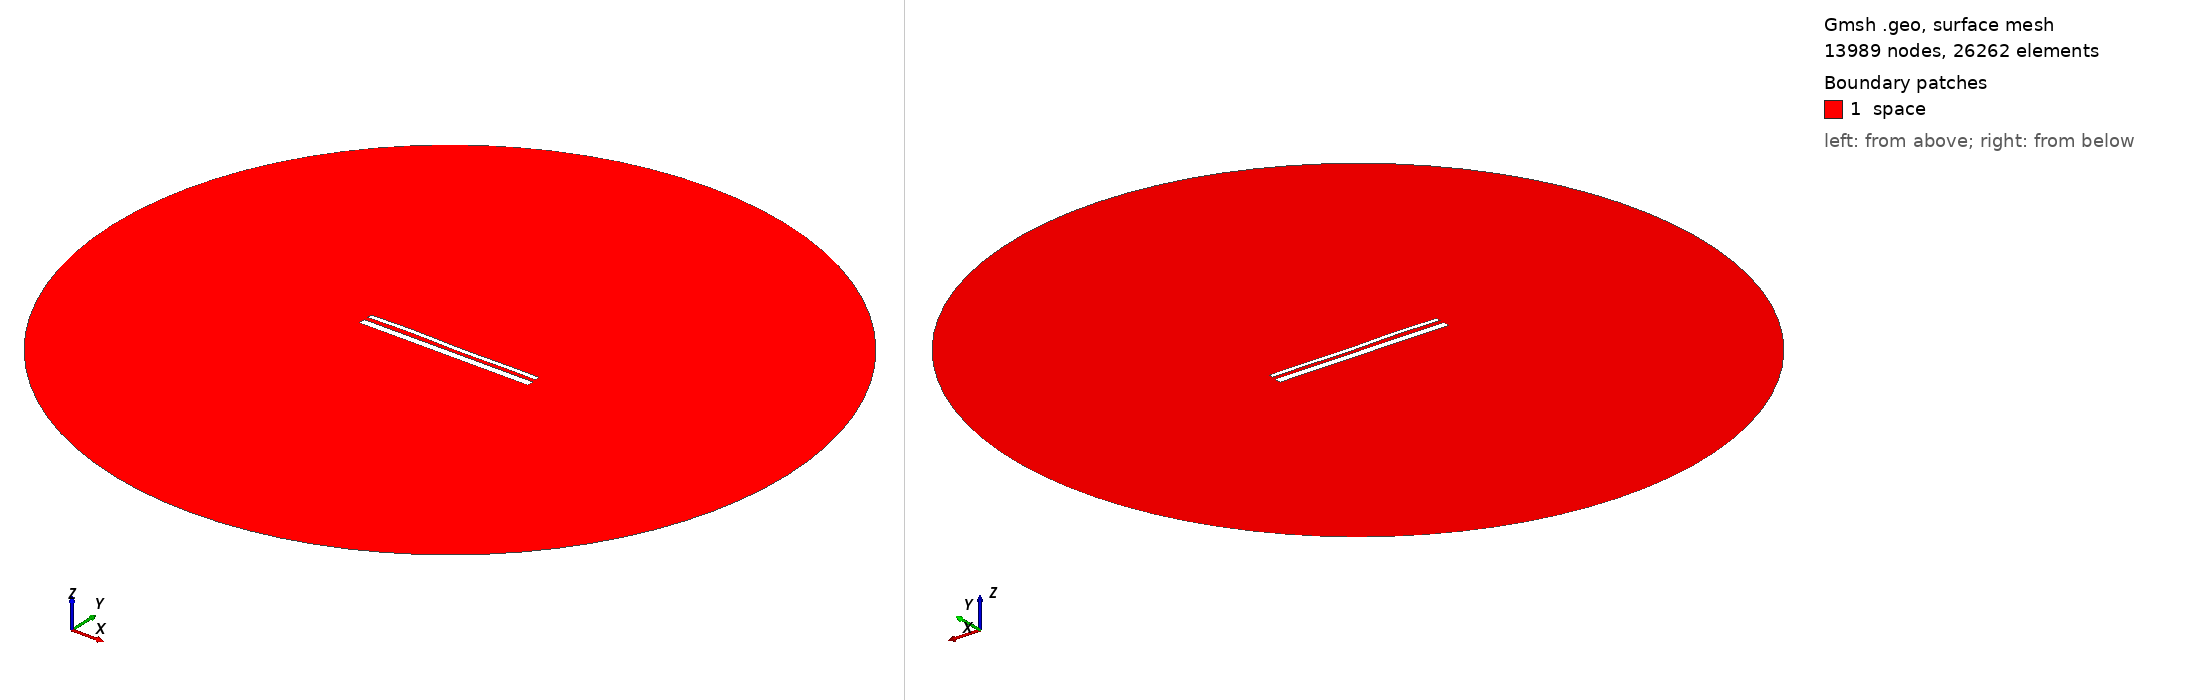

Gmsh geometry script, surface-meshed: 13989 nodes, 26262 surface elements. Boundary patches (legend numbers): 1 space. Left view from above one corner, right view from below the opposite corner. Legend entries are the model's physical surfaces. The drawing asked Gmsh for element sizes between 1% and 20% of the model's largest extent; the script's own settings can give other sizes.

=== 14450.geo (drawn) ===
//---------------------------------------
// Geometry kernel
//---------------------------------------

SetFactory("OpenCASCADE");



//---------------------------------------
// Parameters of the geometry
//---------------------------------------

// Overetch of the upper plate
overetch = 0.5;

// Distance between the plates
distance = 2.25;

// Discretization over the x axis (for the deformation)
nx = 50; 

// Length of the plate
L = 100 - overetch; 

// Number of modes
n = 4; 

// 1st mode coefficient
coeff(1) = -0.15;
beta(1) = 0.596864 * 3.1415926535 / L;

// 2nd mode coefficient
coeff(2) = 0.0;
beta(2) = 1.49418 * 3.1415926535 / L;

// 3rd mode coefficient
coeff(3) = 0.15;
beta(3) = 2.50025 * 3.1415926535 / L;

// 4th mode coefficient
coeff(4) = 0.15;
beta(4) = 3.49999 * 3.1415926535 / L;



//---------------------------------------
// Upper plate (deformed rectangle)
//---------------------------------------

// Coordiantes of the upper plate
xmin = -50;
xmax = 50 - overetch;

// Height of the upper plate
yheight = 4 - 2 * overetch;

// Indexes of the points
UpperID[] = {};
LowerID[] = {};
LeftID[] = {};
RightID[] = {};

// Point index
p = 1;

// Horizontal edges
For i In {1:nx}
    x = xmin + (i-1)*(xmax - xmin)/(nx-1);

    y_bottom = distance / 2 + overetch;
    For j In {1:n}
        C = (Cosh(beta(j)*L) + Cos(beta(j)*L)) / (Sinh(beta(j)*L) + Sin(beta(j)*L));
        y_bottom  = y_bottom + coeff(j) * (Cosh(beta(j)*(x+50)) - Cos(beta(j)*(x+50)) - C * (Sinh(beta(j)*(x+50)) - Sin(beta(j)*(x+50))));
    EndFor

    y_top = y_bottom + yheight;

    Point(p) = {x, y_top, 0, 1.0};
    UpperID[i] = p;
    p = p + 1;

    Point(p) = {x, y_bottom, 0, 1.0};
    LowerID[i] = p;
    p = p + 1;
EndFor

// Create point lists
UpperPts[] = {}; LowerPts[] = {};
For i In {1:nx}
  UpperPts[] += {UpperID[i]};
  LowerPts[] += {LowerID[i]};
EndFor

// Build splines
Spline(1) = {UpperPts[]};
Spline(2) = {LowerPts[]};
Line(3) = {LowerPts[nx-1], UpperPts[nx-1]};
Line(4) = {LowerPts[0], UpperPts[0]};

// Build the plane surface
Curve Loop(1) = {2, 3, -1, -4};
Plane Surface(1) = {1};



//---------------------------------------
// Lower plate (rectangle)
//---------------------------------------

// Vertices
Point(1001) = {-50, -1, 0, 1.0};
Point(1002) = { 50, -1, 0, 1.0};
Point(1003) = { 50,  -5, 0, 1.0};
Point(1004) = {-50,  -5, 0, 1.0};

// Edges
Line(5) = {1001, 1002};
Line(6) = {1002, 1003};
Line(7) = {1003, 1004};
Line(8) = {1004, 1001};

// Plane surface
Line Loop(2) = {5, 6, 7, 8};
Plane Surface(2) = {2}; 



//---------------------------------------
// Outer (fictious) boundary
//---------------------------------------

// Points
Point(1005) = {0, 0, 0};       // Center
Point(1006) = {200, 0, 0};     // Start point
Point(1007) = {0, 200, 0};     // 90 degrees
Point(1008) = {-200, 0, 0};    // 180 degrees
Point(1009) = {0, -200, 0};    // 270 degrees

// Circle arcs (each needs start, center, end)
Circle(9) = {1006, 1005, 1007};
Circle(10) = {1007, 1005, 1008};
Circle(11) = {1008, 1005, 1009};
Circle(12) = {1009, 1005, 1006};

// Plane surface for the entire domain
Curve Loop(3) = {9, 10, 11, 12};
Surface(3) = {3};

// Subtract the plates from the whole domain to obtain the actual domain where we want to solve the equations
BooleanDifference{ Surface{3}; Delete; }{ Surface{1}; Surface{2}; Delete; }




//---------------------------------------
// Transfinite Lines/Curves
//---------------------------------------

// Set the number of points on the boundaries
r = 7;

// Plates
Transfinite Curve {1, 2} = 50*r Using Progression 1;
Transfinite Curve {3, 4} = 2*r Using Progression 1;
Transfinite Line {5, 7} = 50*r Using Progression 1;
Transfinite Line {6, 8} = 2*r Using Progression 1;

// Outer boundary
Transfinite Line {9, 10, 11, 12} = 20 Using Progression 1;



//---------------------------------------
// Physical groups
//---------------------------------------                

// Physical curves (boundaries)
Physical Line("force_segment", 10) = {2};
Physical Line("upper_plate", 11) = {1, 3, 4};
Physical Line("lower_plate", 12) = {5, 6, 7, 8};
Physical Line("boundary", 20) = {9, 10, 11, 12};

// Physical Surfaces
Physical Surface("space", 30) = {3};



//---------------------------------------
// 6. Generate the Mesh
//---------------------------------------

// 2D mesh generation
Mesh 2;
